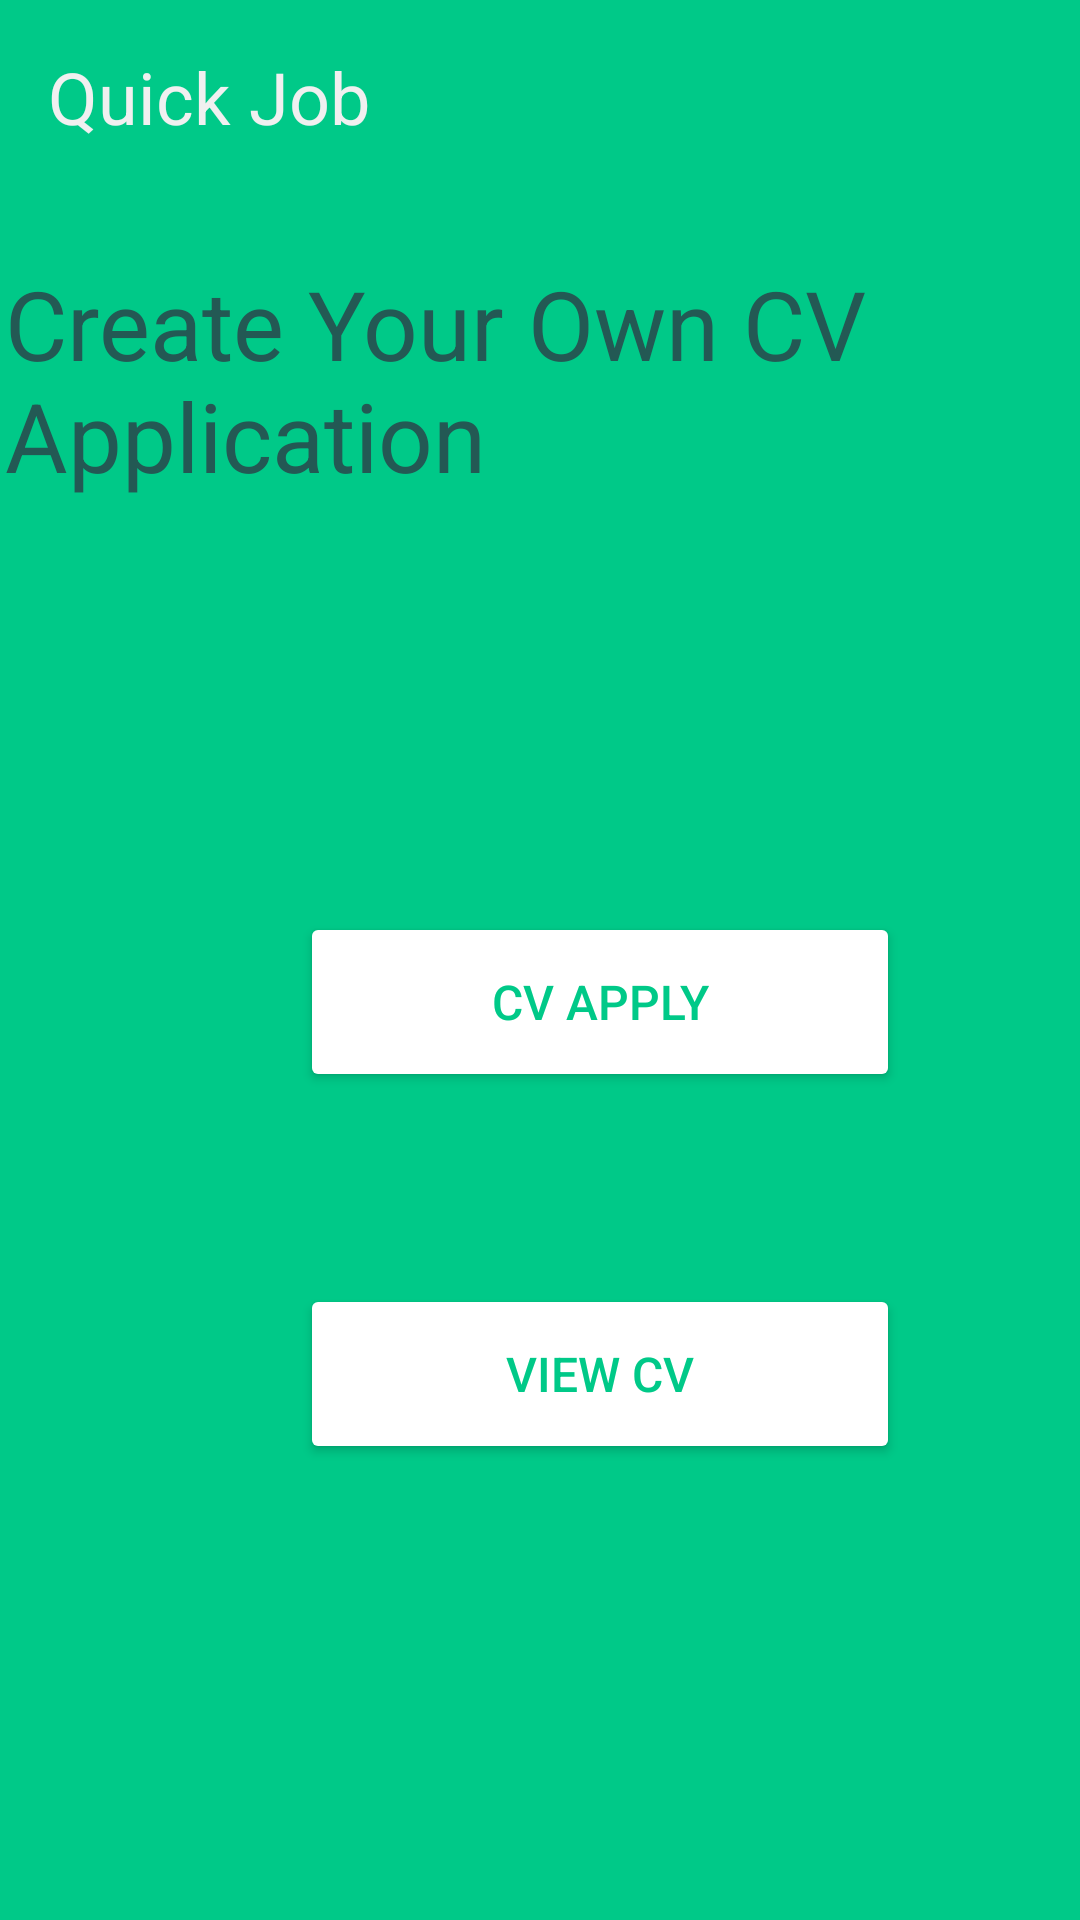

Produce the Android XML layout that renders to this screen, including the resource entries it uses.
<!-- AndroidManifest.xml: application theme Theme.Job -->
<!-- res/layout/activity_cv_application_home.xml -->
<?xml version="1.0" encoding="utf-8"?>
<androidx.constraintlayout.widget.ConstraintLayout xmlns:android="http://schemas.android.com/apk/res/android"
    xmlns:app="http://schemas.android.com/apk/res-auto"
    xmlns:tools="http://schemas.android.com/tools"
    android:layout_width="match_parent"
    android:layout_height="match_parent"
    tools:context=".CvApplicationHome"
    android:background="@color/primary_color">

    <TextView
        android:id="@+id/tv_header"
        android:layout_width="wrap_content"
        android:layout_height="wrap_content"
        android:layout_marginStart="16dp"
        android:layout_marginTop="16dp"
        android:text="@string/tv_header"
        android:textColor="@color/grey_light"
        android:textSize="24sp"
        app:layout_constraintStart_toStartOf="parent"
        app:layout_constraintTop_toTopOf="parent" />


    <TextView
        android:id="@+id/tv_tv6"
        android:layout_width="354dp"
        android:layout_height="101dp"
        android:background="#00C988"
        android:text="Create Your Own CV Application"
        android:textColor="#235954"
        android:textSize="32sp"
        app:layout_constraintBottom_toBottomOf="parent"
        app:layout_constraintEnd_toEndOf="parent"
        app:layout_constraintHorizontal_bias="0.28"
        app:layout_constraintStart_toStartOf="parent"
        app:layout_constraintTop_toTopOf="parent"
        app:layout_constraintVertical_bias="0.16" />

    <Button
        android:id="@+id/btnCvView"
        android:layout_width="200dp"
        android:layout_height="60dp"
        android:layout_marginStart="100dp"
        android:layout_marginTop="428dp"
        android:backgroundTint="@color/white"
        android:text="View CV"
        android:textColor="@color/primary_color"
        android:textSize="16sp"
        app:layout_constraintStart_toStartOf="parent"
        app:layout_constraintTop_toTopOf="parent"
        tools:ignore="TextSizeCheck" />

    <Button
        android:id="@+id/btnCvApply"
        android:layout_width="200dp"
        android:layout_height="60dp"
        android:layout_marginStart="100dp"
        android:layout_marginTop="304dp"
        android:backgroundTint="@color/white"
        android:text="CV Apply"
        android:textColor="@color/primary_color"
        android:textSize="16sp"
        app:layout_constraintStart_toStartOf="parent"
        app:layout_constraintTop_toTopOf="parent" />


</androidx.constraintlayout.widget.ConstraintLayout>
<!-- resources referenced by this layout -->
<resources>
  <color name="grey_light">#F0F0F0</color>
  <color name="primary_color">#00C988</color>
  <color name="white">#FFFFFFFF</color>
  <string name="tv_header">Quick Job</string>
  <style name="Theme.Job" parent="Theme.MaterialComponents.DayNight.NoActionBar">
          
          <item name="colorPrimary">@color/primary_color</item>
          <item name="colorPrimaryVariant">@color/primary_color</item>
          <item name="colorOnPrimary">@color/white</item>
          
          <item name="colorSecondary">@color/teal_200</item>
          <item name="colorSecondaryVariant">@color/teal_700</item>
          <item name="colorOnSecondary">@color/black</item>
          
          <item name="android:statusBarColor">?attr/colorPrimaryVariant</item>
          
      </style>
  <color name="teal_200">#FF03DAC5</color>
  <color name="teal_700">#FF018786</color>
  <color name="black">#000000</color>
</resources>
